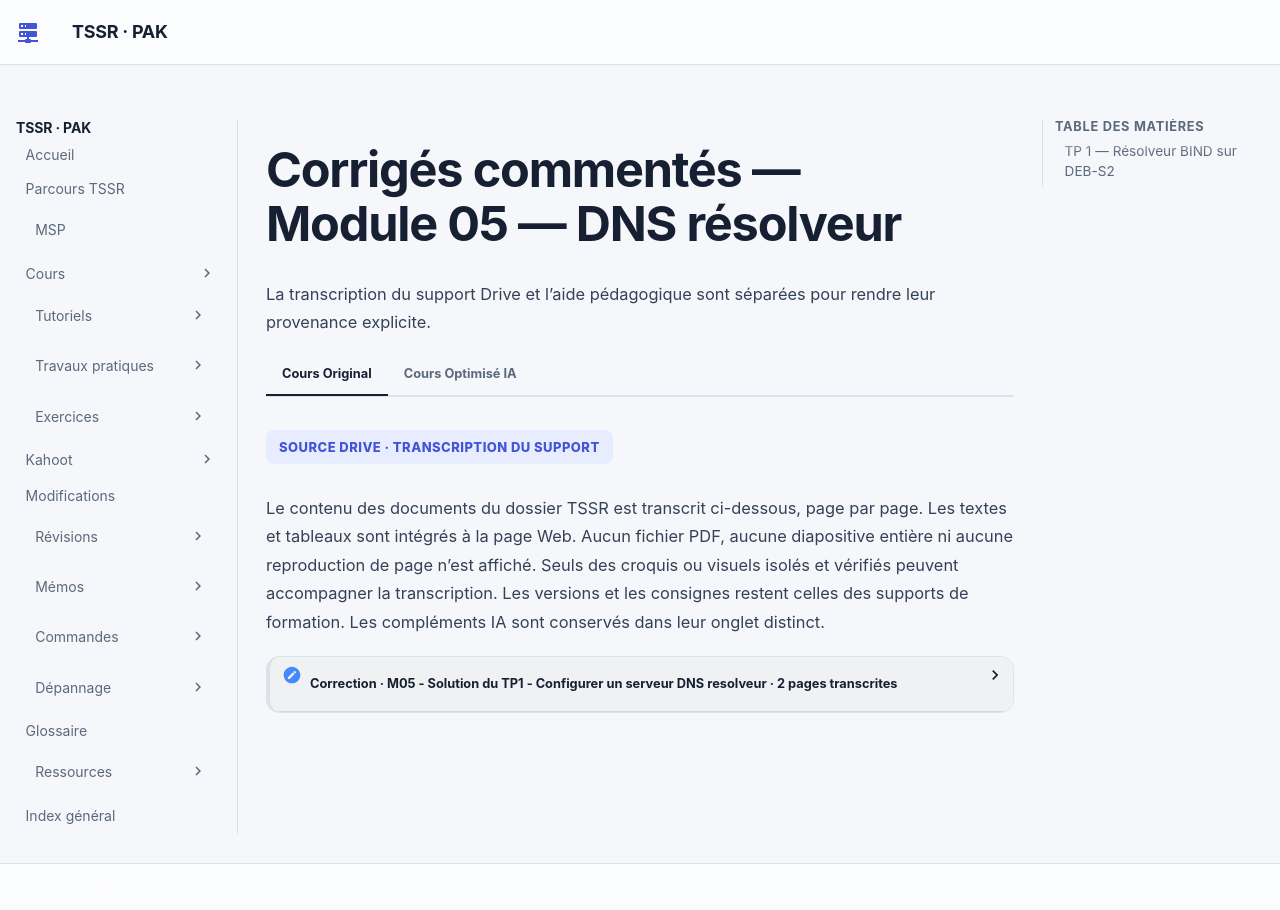

repository: sk34pk25/tssr-cours · page: tp/services-reseau-linux/module-05/corrections/index.html · generator: mkdocs

# Corrigés commentés — Module 05 — DNS résolveur

La démarche suit les objectifs des énoncés. Les écarts du corrigé source et les adaptations sont signalés au moment de la manipulation. Les transcriptions complètes restent dans l’onglet Original.

## TP 1 — Résolveur BIND sur DEB-S2

Installer BIND sur DEB-S2 et vérifier son unité. Définir l’ACL des LAN Clients et Serveurs avec le même `X` que les ateliers précédents. Dans `named.conf.options`, appliquer `allow-query` et `allow-recursion` au bloc `options`. La solution source cite `named.conf.local` pour ces options. Le cours présente leur emplacement adapté et distingue la désactivation historique de DNSSEC de la validation conservée sur une version actuelle.

```bash
named-checkconf
rndc reload
```

Renseigner `192.168.X.12` comme DNS sur le client et sur les serveurs. Appliquer le réglage via NetworkManager sur le client et via le mécanisme réellement utilisé sur les serveurs. Comparer une requête explicite `dig @192.168.10.12 www.isc.org A` avec `dig www.isc.org A` dans le cas `X=10`. Refaire pour `www.yahoo.fr` et noter serveur, statut, réponse et TTL.

Dans la première configuration, observer le chemin itératif ou les paramètres par défaut du résolveur. Ajouter ensuite le redirecteur prévu par le laboratoire dans le bloc `options`, valider et recharger. Pour l’exercice de comparaison, `rndc flush` efface le cache du serveur. Comparer les traces et les réponses avant et après. Une IP de résultat identique peut être obtenue par les deux méthodes. Le compte rendu indique la politique `forward first` ou `forward only` choisie et les observations qui permettent de distinguer le chemin.

[Reprendre les énoncés](enonces.md) · [Exemples détaillés et références du cours](../../../modules/15-services-reseau-en-environnement-linux/module-05-dns-resolveur.md).
